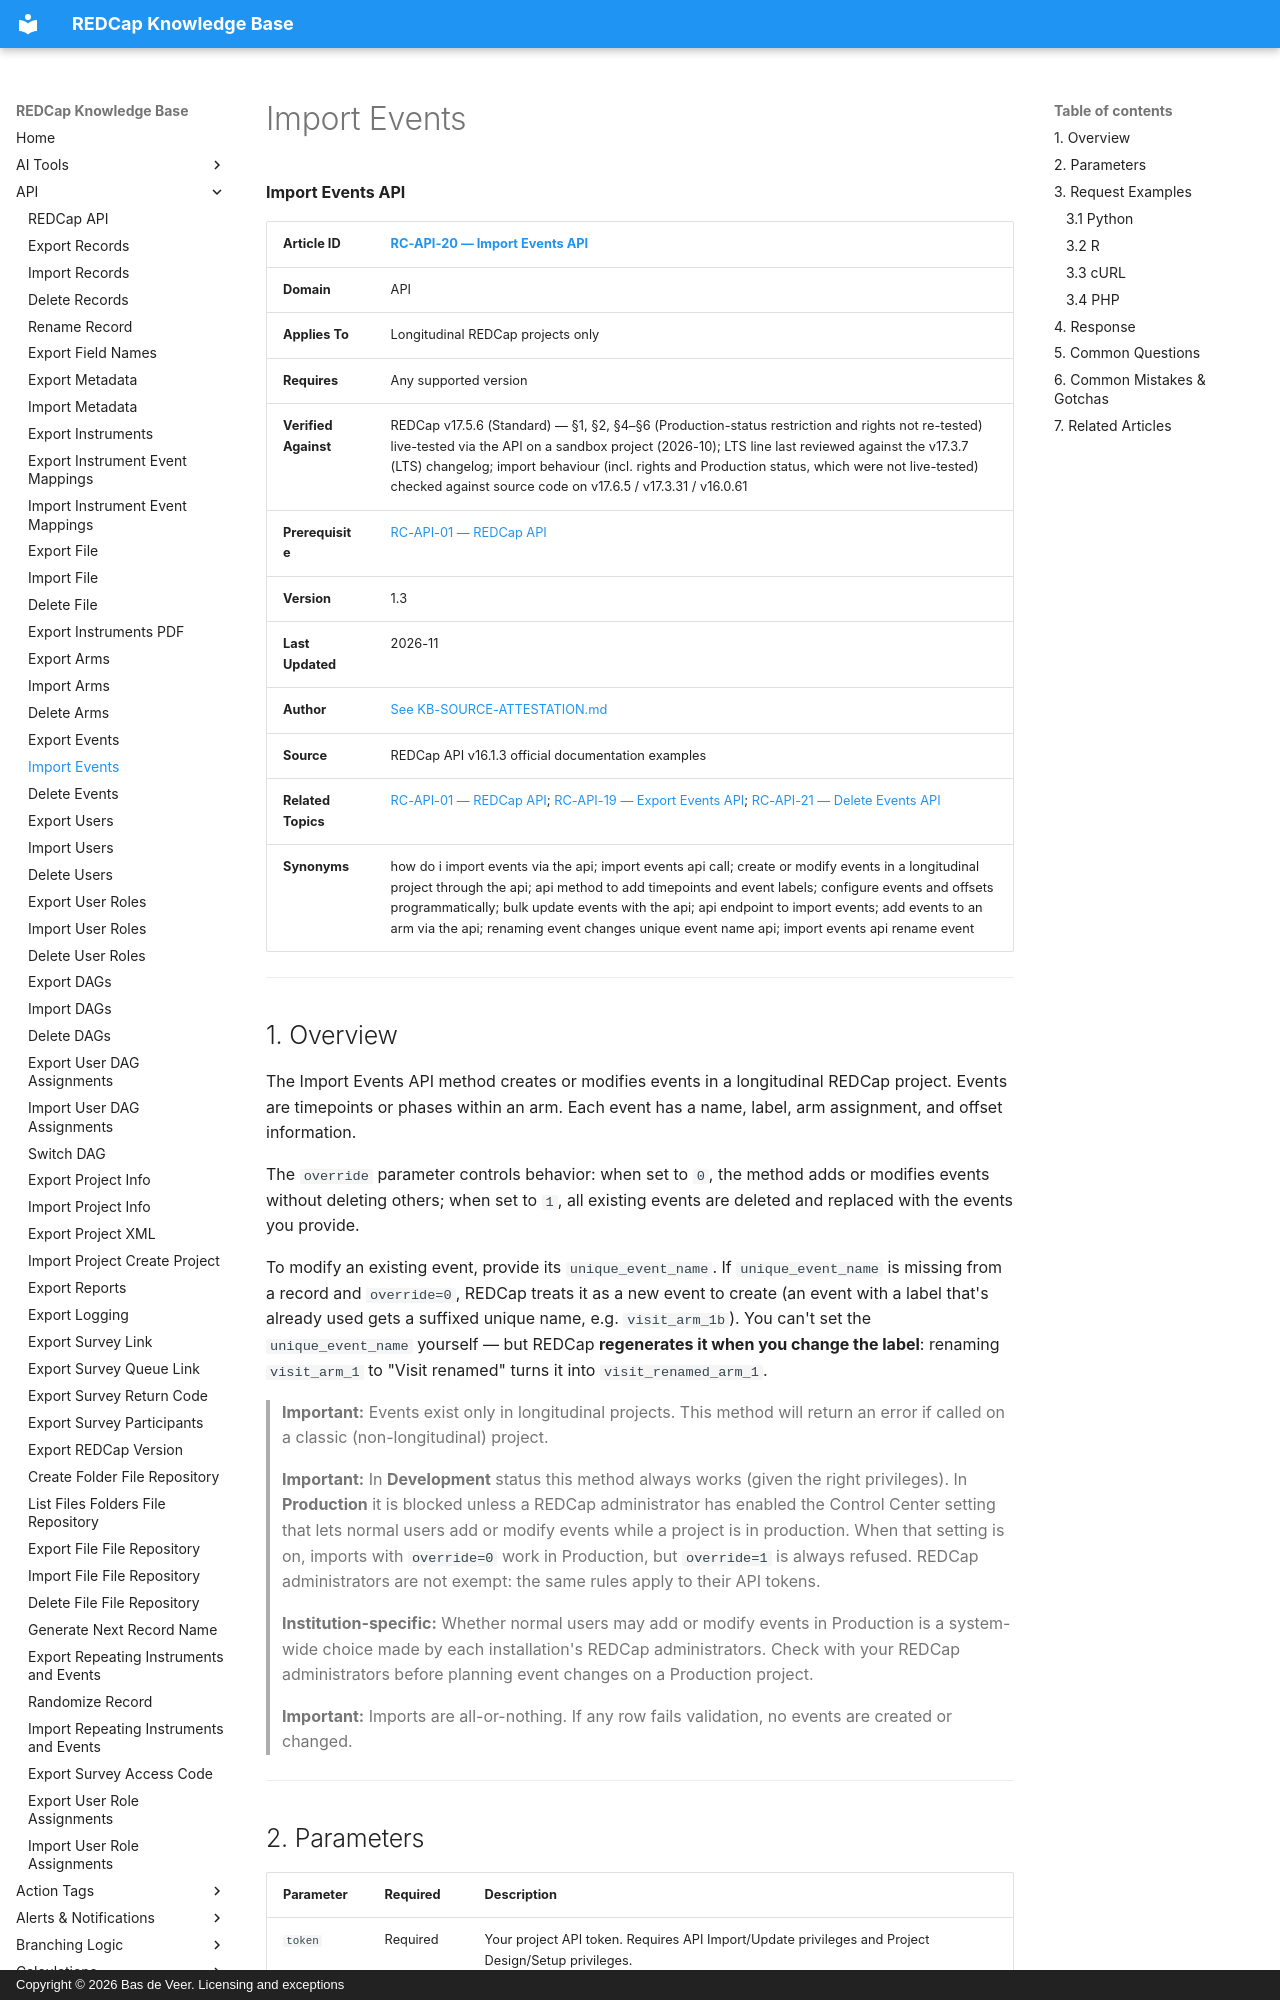

repository: bdeveer/REDCap_KB_RAG · page: RC-API-20_Import-Events/index.html · generator: mkdocs · copyright: Copyright © 2026 Bas de Veer. Licensing and exceptions



**Import Events API**

| **Article ID** | [RC-API-20 — Import Events API](RC-API-20_Import-Events.md) |
|---|---|
| **Domain** | API |
| **Applies To** | Longitudinal REDCap projects only |
| **Requires** | Any supported version |
| **Verified Against** | REDCap v17.5.6 (Standard) — §1, §2, §4–§6 (Production-status restriction and rights not re-tested) live-tested via the API on a sandbox project (2026-10); LTS line last reviewed against the v17.3.7 (LTS) changelog; import behaviour (incl. rights and Production status, which were not live-tested) checked against source code on v17.6.5 / v17.3.31 / v16.0.61 |
| **Prerequisite** | [RC-API-01 — REDCap API](RC-API-01_REDCap-API.md) |
| **Version** | 1.3 |
| **Last Updated** | 2026-11 |
| **Author** | [See KB-SOURCE-ATTESTATION.md](KB-SOURCE-ATTESTATION.md) |
| **Source** | REDCap API v16.1.3 official documentation examples |
| **Related Topics** | [RC-API-01 — REDCap API](RC-API-01_REDCap-API.md); [RC-API-19 — Export Events API](RC-API-19_Export-Events.md); [RC-API-21 — Delete Events API](RC-API-21_Delete-Events.md)|
| **Synonyms** | how do i import events via the api; import events api call; create or modify events in a longitudinal project through the api; api method to add timepoints and event labels; configure events and offsets programmatically; bulk update events with the api; api endpoint to import events; add events to an arm via the api; renaming event changes unique event name api; import events api rename event |

---

## 1. Overview

The Import Events API method creates or modifies events in a longitudinal REDCap project. Events are timepoints or phases within an arm. Each event has a name, label, arm assignment, and offset information.

The `override` parameter controls behavior: when set to `0`, the method adds or modifies events without deleting others; when set to `1`, all existing events are deleted and replaced with the events you provide.

To modify an existing event, provide its `unique_event_name`. If `unique_event_name` is missing from a record and `override=0`, REDCap treats it as a new event to create (an event with a label that's already used gets a suffixed unique name, e.g. `visit_arm_1b`). You can't set the `unique_event_name` yourself — but REDCap **regenerates it when you change the label**: renaming `visit_arm_1` to "Visit renamed" turns it into `visit_renamed_arm_1`.

> **Important:** Events exist only in longitudinal projects. This method will return an error if called on a classic (non-longitudinal) project.

> **Important:** In **Development** status this method always works (given the right privileges). In **Production** it is blocked unless a REDCap administrator has enabled the Control Center setting that lets normal users add or modify events while a project is in production. When that setting is on, imports with `override=0` work in Production, but `override=1` is always refused. REDCap administrators are not exempt: the same rules apply to their API tokens.

> **Institution-specific:** Whether normal users may add or modify events in Production is a system-wide choice made by each installation's REDCap administrators. Check with your REDCap administrators before planning event changes on a Production project.

> **Important:** Imports are all-or-nothing. If any row fails validation, no events are created or changed.

---
